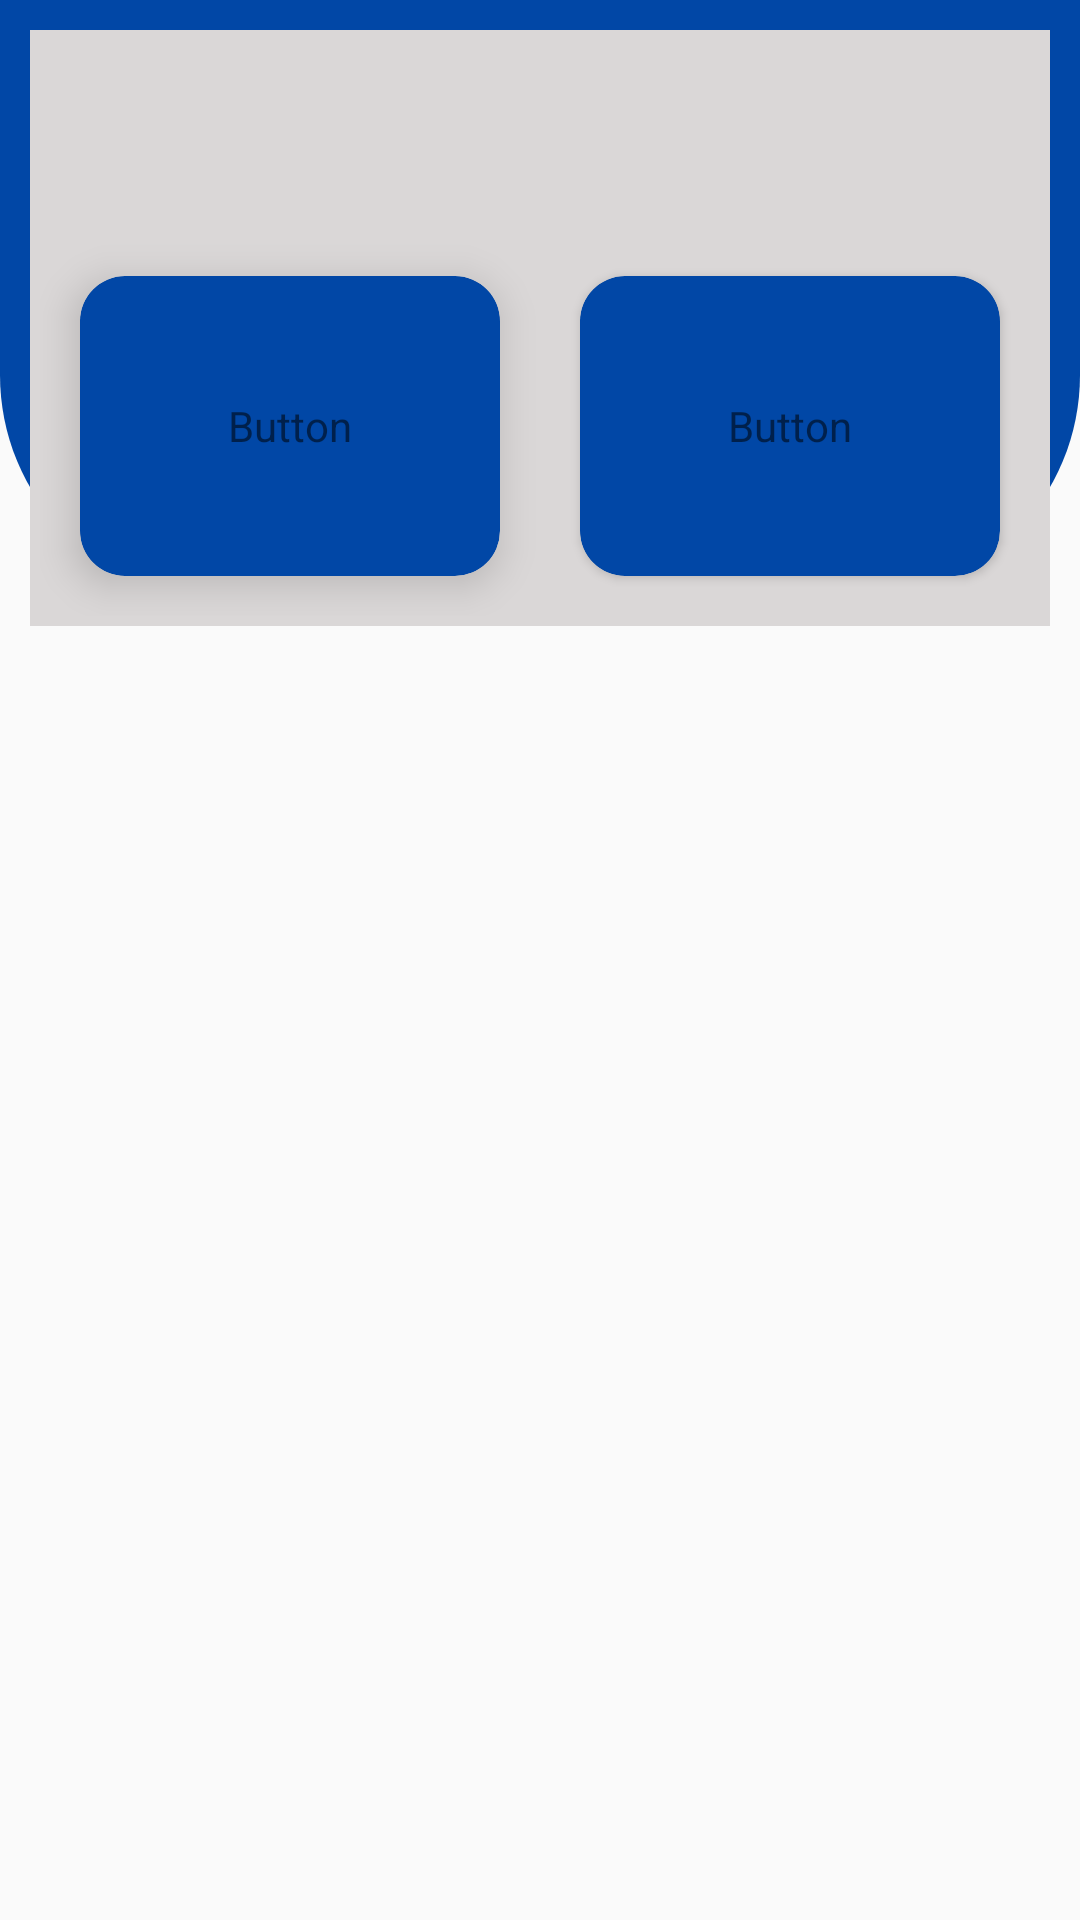

The Android layout XML behind this screen, and the referenced resources:
<!-- AndroidManifest.xml: application theme Theme.Jose -->
<!-- res/layout/activity_home_docter.xml -->
<?xml version="1.0" encoding="utf-8"?>
<RelativeLayout xmlns:android="http://schemas.android.com/apk/res/android"
    xmlns:app="http://schemas.android.com/apk/res-auto"
    xmlns:tools="http://schemas.android.com/tools"
    android:id="@+id/main"
    android:layout_width="match_parent"
    android:layout_height="match_parent"
    tools:context=".HomeDocter">

    <View
        android:layout_width="match_parent"
        android:layout_height="200dp"
        android:background="@drawable/background"></View>
    <LinearLayout
        android:layout_width="match_parent"
        android:background="@color/gray"
        android:layout_height="wrap_content"
        android:layout_margin="10dp"
        android:orientation="vertical">
    

    <TextView
        android:id="@+id/textView"
        android:layout_width="wrap_content"
        android:layout_height="wrap_content"
        android:layout_margin="10dp"
        android:textSize="34sp" />

    <GridLayout
        android:layout_width="match_parent"
        android:layout_height="match_parent"
        android:layout_margin="10px">

        <androidx.cardview.widget.CardView
            android:layout_width="0dp"
            android:layout_height="100dp"
            android:layout_margin="40px"
            app:cardBackgroundColor="@color/blue"
            app:cardCornerRadius="15dp"
            android:layout_columnWeight="1"
            app:layout_row="0"
            android:onClick="addPrescription"
            app:cardElevation="8dp"
            app:layout_column="0">

            <LinearLayout
                android:layout_width="wrap_content"
                android:layout_height="wrap_content"
                android:orientation="vertical"
                android:layout_gravity="center">
                <TextView
                    android:id="@+id/textview1"
                    android:layout_width="wrap_content"
                    android:layout_height="wrap_content"
                    android:layout_margin="10dp"
                    android:layout_gravity="center"
                    android:text="Button"/>
            </LinearLayout>
        </androidx.cardview.widget.CardView>
        <androidx.cardview.widget.CardView
            android:layout_width="0dp"
            android:layout_height="100dp"
            android:layout_margin="40px"
            app:cardCornerRadius="15dp"
            app:cardBackgroundColor="@color/blue"
            android:layout_columnWeight="1"
            app:layout_row="0"
            android:onClick="patients"
            app:layout_column="1">

            <LinearLayout
                android:layout_width="wrap_content"
                android:orientation="vertical"
                android:layout_height="wrap_content"
                android:layout_gravity="center">
                <TextView
                    android:id="@+id/textview2"
                    android:layout_width="wrap_content"
                    android:layout_height="wrap_content"
                    android:layout_margin="10dp"
                    android:layout_gravity="center"
                    android:text="Button"/>
            </LinearLayout>
        </androidx.cardview.widget.CardView>

    </GridLayout>
    </LinearLayout>

</RelativeLayout>
<!-- res/layout/topbar.xml (included above) -->
<?xml version="1.0" encoding="utf-8"?>
<RelativeLayout xmlns:android="http://schemas.android.com/apk/res/android"
    android:layout_width="match_parent"
    android:layout_height="wrap_content"
    xmlns:tools="http://schemas.android.com/tools"
    android:id="@+id/main"
    xmlns:app="http://schemas.android.com/apk/res-auto"
    android:background="@android:color/holo_blue_dark">

        <RelativeLayout
            android:layout_width="match_parent"
            android:layout_height="wrap_content"
            android:padding="16dp">

            <ImageView
                android:id="@+id/image"
                android:layout_width="wrap_content"
                android:layout_height="wrap_content"
                android:onClick="homepage"
                android:layout_alignParentStart="true"
                android:src="@drawable/baseline_home_24" />

            <ImageView
                android:layout_width="wrap_content"
                android:layout_height="wrap_content"
                android:layout_alignParentEnd="true"
                android:onClick="settings"
                android:src="@drawable/baseline_more_vert_24" />

        </RelativeLayout>


</RelativeLayout>
<!-- resources referenced by this layout -->
<resources>
  <color name="blue">#0147A6</color>
  <color name="gray">#DAD7D7</color>
  <!-- drawable background (drawable) -->
  <?xml version="1.0" encoding="utf-8"?>
  <shape xmlns:android="http://schemas.android.com/apk/res/android">
  
      <corners android:bottomRightRadius="75dp"
          android:bottomLeftRadius="75dp"></corners>
      <solid android:color="@color/blue"></solid>
  </shape>
  <style name="Theme.Jose" parent="Base.Theme.Jose" />
  <style name="Base.Theme.Jose" parent="Theme.MaterialComponents.DayNight.Bridge">
          
           <item name="colorPrimary">@color/blue</item>
      </style>
</resources>
